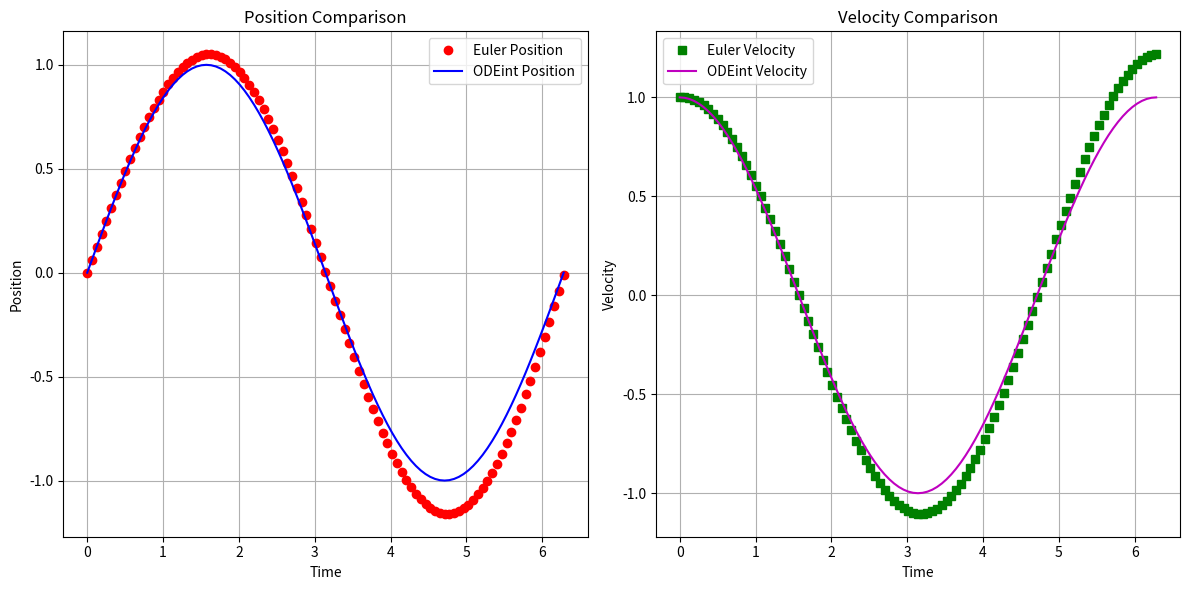
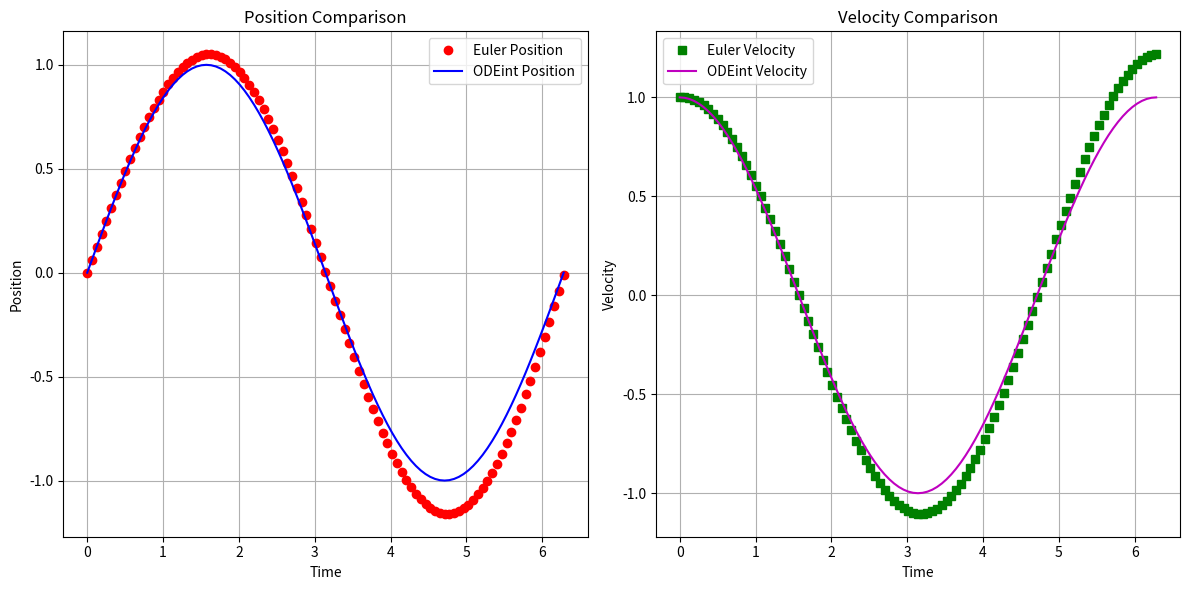

Write the Python code that produced these figures, in order.
import numpy as np
import matplotlib.pyplot as plt
from scipy.integrate import odeint


def solve_ode_euler(step_num):
    """
    使用欧拉法求解弹簧 - 质点系统的常微分方程。

    参数:
    step_num (int): 模拟的步数

    返回:
    tuple: 包含时间数组、位置数组和速度数组的元组
    """
    # 创建存储位置和速度的数组，长度为 step_num + 1
    position = np.zeros(step_num + 1)
    velocity = np.zeros(step_num + 1)

    # 计算时间步长
    time_step = 2 * np.pi / step_num

    # 设置初始位置和速度
    position[0] = 0
    velocity[0] = 1

    # 使用欧拉法迭代求解微分方程
    for i in range(step_num):
        # 根据微分方程更新位置
        position[i + 1] = position[i] + velocity[i] * time_step
        # 根据微分方程更新速度，这里假设 k = m = 1
        velocity[i + 1] = velocity[i] - position[i] * time_step

    # 生成时间数组
    time_points = np.arange(step_num + 1) * time_step

    return time_points, position, velocity


def spring_mass_ode_func(state, time):
    """
    定义弹簧 - 质点系统的常微分方程。

    参数:
    state (list): 包含位置和速度的列表
    time (float): 时间

    返回:
    list: 包含位置和速度的导数的列表
    """
    position, velocity = state
    d_position_dt = velocity
    d_velocity_dt = -position
    return [d_position_dt, d_velocity_dt]


def solve_ode_odeint(step_num):
    """
    使用 odeint 求解弹簧 - 质点系统的常微分方程。

    参数:
    step_num (int): 模拟的步数

    返回:
    tuple: 包含时间数组、位置数组和速度数组的元组
    """
    # 初始条件
    initial_state = [0, 1]
    # 时间点
    time_points = np.linspace(0, 2 * np.pi, step_num + 1)
    # 使用 odeint 求解微分方程
    solution = odeint(spring_mass_ode_func, initial_state, time_points)
    position = solution[:, 0]
    velocity = solution[:, 1]
    return time_points, position, velocity


def plot_ode_solutions(time_euler, position_euler, velocity_euler, time_odeint, position_odeint, velocity_odeint):
    """
    绘制欧拉法和 odeint 求解的位置和速度随时间变化的图像。

    参数:
    time_euler (np.ndarray): 欧拉法的时间数组
    position_euler (np.ndarray): 欧拉法的位置数组
    velocity_euler (np.ndarray): 欧拉法的速度数组
    time_odeint (np.ndarray): odeint 的时间数组
    position_odeint (np.ndarray): odeint 的位置数组
    velocity_odeint (np.ndarray): odeint 的速度数组
    """
    plt.figure(figsize=(12, 6))

    # 绘制位置对比图
    plt.subplot(1, 2, 1)
    plt.plot(time_euler, position_euler, 'ro', label='Euler Position')
    plt.plot(time_odeint, position_odeint, 'b-', label='ODEint Position')
    plt.xlabel('Time')
    plt.ylabel('Position')
    plt.title('Position Comparison')
    plt.legend()
    plt.grid(True)

    # 绘制速度对比图
    plt.subplot(1, 2, 2)
    plt.plot(time_euler, velocity_euler, 'gs', label='Euler Velocity')
    plt.plot(time_odeint, velocity_odeint, 'm-', label='ODEint Velocity')
    plt.xlabel('Time')
    plt.ylabel('Velocity')
    plt.title('Velocity Comparison')
    plt.legend()
    plt.grid(True)

    plt.tight_layout()
    plt.show()


if __name__ == "__main__":
    # 模拟步数
    step_count = 100
    # 欧拉法求解
    time_euler, position_euler, velocity_euler = solve_ode_euler(step_count)
    # odeint 求解
    time_odeint, position_odeint, velocity_odeint = solve_ode_odeint(step_count)
    # 绘制对比结果
    plot_ode_solutions(time_euler, position_euler, velocity_euler, time_odeint, position_odeint, velocity_odeint)
    # TODO: 使用 odeint 求解
    time_odeint, position_odeint, velocity_odeint = solve_ode_odeint(step_count)
    # TODO: 绘制对比结果
    plot_ode_solutions(time_euler, position_euler, velocity_euler, time_odeint, position_odeint, velocity_odeint)
